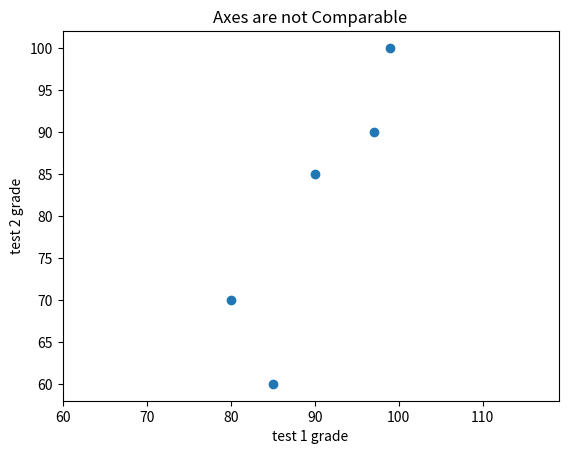

This chart was generated by the following Python code:
# -*- coding: utf-8 -*-
"""
Created on Sat Aug 27 15:37:10 2016

@author: JEEWOOYOON
"""

from matplotlib import pyplot as plt

test_1_grades = [99, 90, 85, 97, 80]
test_2_grades = [100, 85, 60, 90, 70]

plt.scatter(test_1_grades,test_2_grades)
plt.title("Axes are not Comparable")
plt.xlabel("test 1 grade")
plt.ylabel("test 2 grade")
plt.axis("equal")
plt.show()